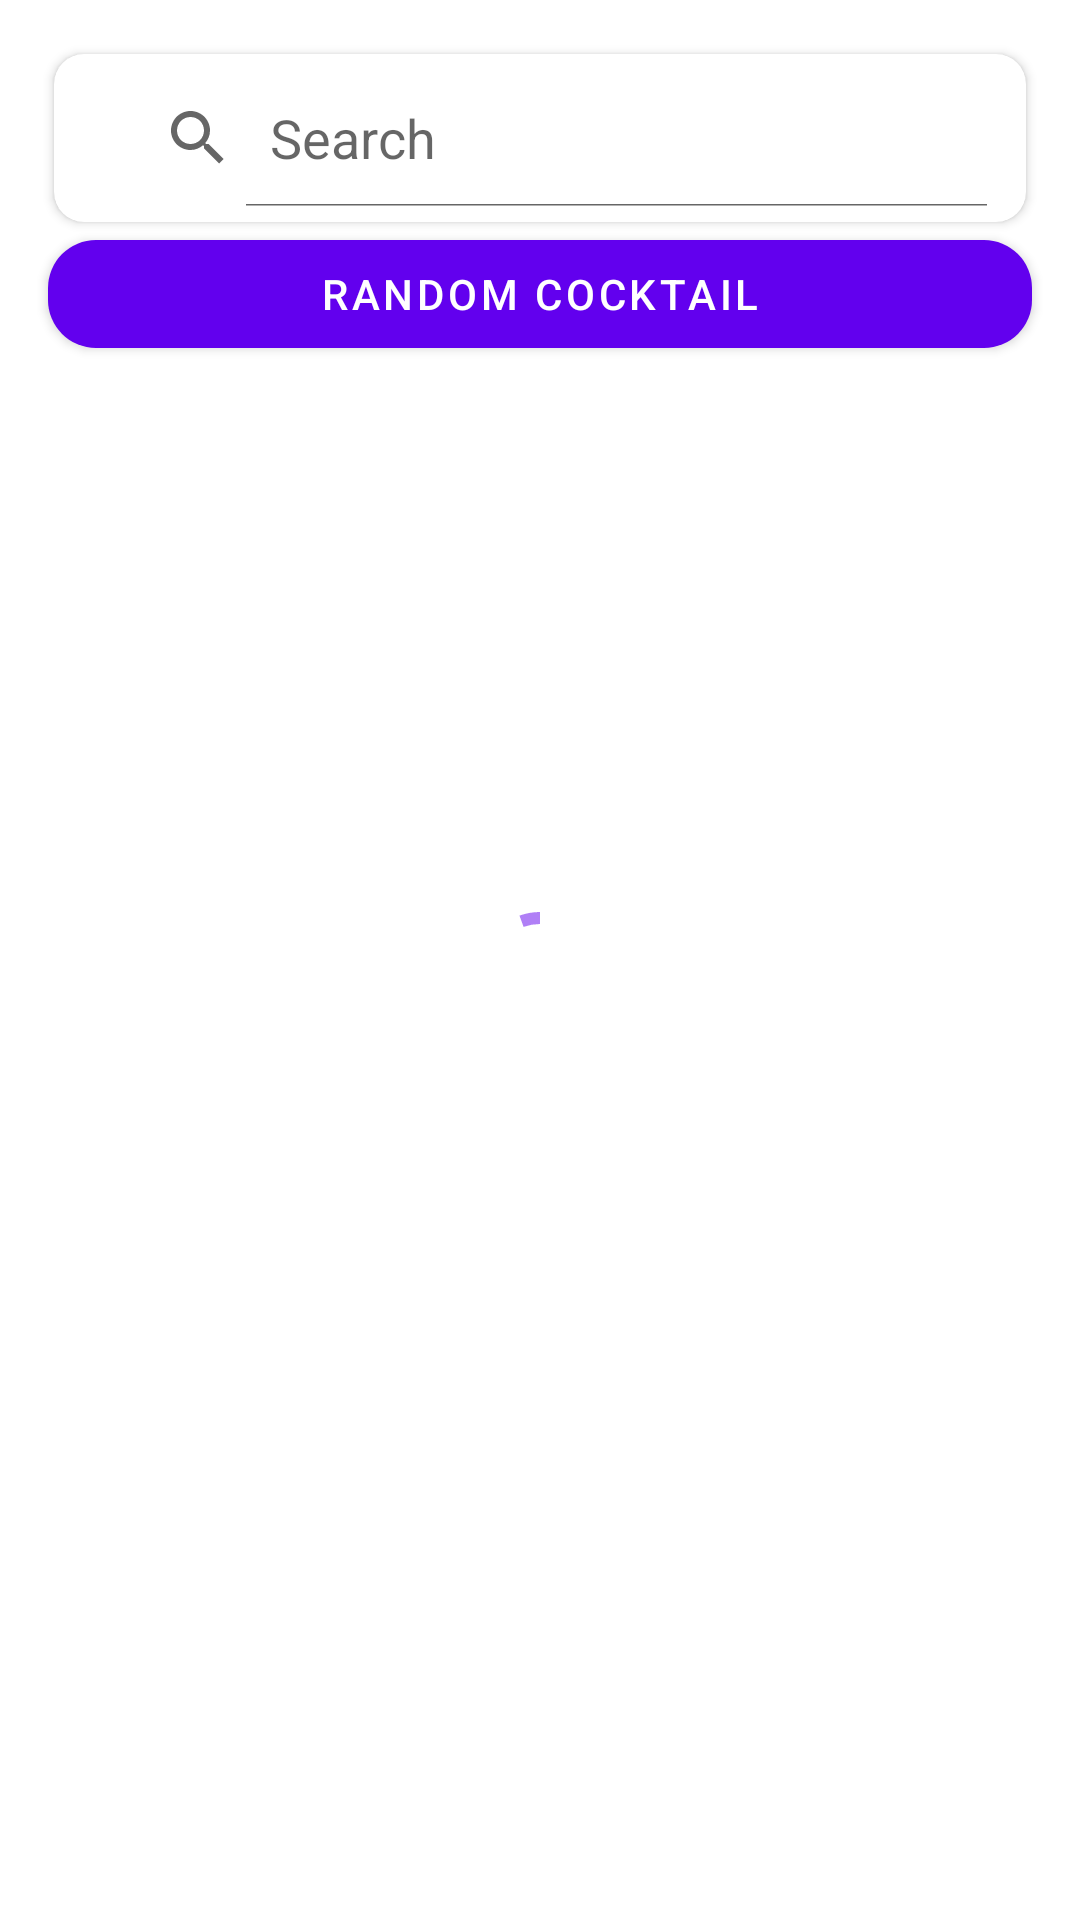

The Android layout XML behind this screen, and the referenced resources:
<!-- AndroidManifest.xml: application theme Theme.MaterialComponents.DayNight.NoActionBar -->
<!-- res/layout/fragment_category.xml -->
<?xml version="1.0" encoding="utf-8"?>
<androidx.constraintlayout.widget.ConstraintLayout xmlns:android="http://schemas.android.com/apk/res/android"
    xmlns:app="http://schemas.android.com/apk/res-auto"
    xmlns:tools="http://schemas.android.com/tools"
    android:id="@+id/constraint"
    android:layout_width="match_parent"
    android:layout_height="match_parent"
    android:fitsSystemWindows="true"
    android:padding="8dp"
    app:layout_behavior="@string/appbar_scrolling_view_behavior">


    <androidx.cardview.widget.CardView
        android:id="@+id/searchCard"
        android:layout_width="match_parent"
        android:layout_height="wrap_content"
        android:layout_margin="10dp"
        android:layout_marginTop="16dp"
        android:layout_marginEnd="17dp"
        android:elevation="10dp"
        app:cardCornerRadius="10dp"
        app:layout_constraintEnd_toEndOf="parent"
        app:layout_constraintStart_toStartOf="parent"
        app:layout_constraintTop_toTopOf="parent">

        <Toolbar
            android:id="@+id/toolbar"
            android:layout_width="match_parent"
            android:layout_height="?attr/actionBarSize"
            android:layout_alignParentTop="true">

            <SearchView
                android:id="@+id/searchView"
                android:layout_width="match_parent"
                android:layout_height="match_parent"
                android:layout_margin="5dp"
                android:focusable="false"
                android:focusableInTouchMode="true"
                android:iconifiedByDefault="false"
                android:queryHint="Search" />
        </Toolbar>
    </androidx.cardview.widget.CardView>

    <com.google.android.material.button.MaterialButton
        android:id="@+id/buttonRandom"
        android:layout_width="match_parent"
        android:layout_height="wrap_content"
        android:layout_marginStart="8dp"
        android:layout_marginEnd="8dp"
        android:text="@string/random_cocktail"
        app:cornerRadius="16dp"
        app:layout_constraintEnd_toEndOf="parent"
        app:layout_constraintHorizontal_bias="0.625"
        app:layout_constraintStart_toStartOf="parent"
        app:layout_constraintTop_toBottomOf="@+id/no_cocktail_title" />

    <TextView
        android:id="@+id/no_cocktail_title"
        android:layout_width="match_parent"
        android:layout_height="wrap_content"
        android:layout_below="@id/searchCard"
        android:fontFamily="sans-serif-condensed-medium"
        android:gravity="center"
        android:text="@string/no_results"
        android:textSize="30sp"
        android:textStyle="bold"
        android:visibility="gone"
        app:layout_constraintTop_toBottomOf="@+id/searchCard"
        tools:layout_editor_absoluteX="8dp"
        tools:visibility="gone" />

    <TextView
        android:id="@+id/errorServer"
        android:layout_width="wrap_content"
        android:layout_height="wrap_content"
        android:text="Ошибка сервера"
        android:textColor="#FF1100"
        android:textSize="34sp"
        android:textStyle="italic"
        android:visibility="gone"
        app:layout_constraintBottom_toBottomOf="@+id/category"
        app:layout_constraintEnd_toEndOf="parent"
        app:layout_constraintStart_toStartOf="parent"
        app:layout_constraintTop_toTopOf="@+id/buttonRandom"
        tools:visibility="visible" />

    <androidx.recyclerview.widget.RecyclerView
        android:id="@+id/category"
        android:layout_width="0dp"
        android:layout_height="0dp"
        android:orientation="vertical"
        app:layoutManager="androidx.recyclerview.widget.LinearLayoutManager"
        app:layout_constraintBottom_toBottomOf="parent"
        app:layout_constraintEnd_toEndOf="parent"
        app:layout_constraintStart_toStartOf="parent"
        app:layout_constraintTop_toBottomOf="@+id/buttonRandom"
        tools:listitem="@layout/item_view_category" />

    <androidx.recyclerview.widget.RecyclerView
        android:id="@+id/drinkSearch"
        android:layout_width="0dp"
        android:layout_height="0dp"
        android:orientation="vertical"
        android:visibility="gone"
        app:layoutManager="androidx.recyclerview.widget.StaggeredGridLayoutManager"
        app:layout_constraintBottom_toBottomOf="parent"
        app:layout_constraintEnd_toEndOf="parent"
        app:layout_constraintStart_toStartOf="parent"
        app:layout_constraintTop_toBottomOf="@+id/buttonRandom"
        app:spanCount="3"
        tools:listitem="@layout/item_view_category" />

    <RelativeLayout
        android:id="@+id/progressBarHolder"
        android:layout_width="match_parent"
        android:layout_height="match_parent"
        android:layout_marginStart="8dp"
        android:layout_marginTop="8dp"
        android:layout_marginEnd="8dp"
        android:alpha="0.5"
        app:layout_constraintEnd_toEndOf="parent"
        app:layout_constraintStart_toStartOf="parent"
        app:layout_constraintTop_toTopOf="parent"
        tools:visibility="gone">

        <com.google.android.material.progressindicator.CircularProgressIndicator
            android:layout_width="match_parent"
            android:layout_height="match_parent"
            android:layout_centerInParent="true"
            android:indeterminate="true" />
    </RelativeLayout>

</androidx.constraintlayout.widget.ConstraintLayout>
<!-- res/layout/item_view_category.xml (included above) -->
<?xml version="1.0" encoding="utf-8"?>
<com.google.android.material.card.MaterialCardView xmlns:android="http://schemas.android.com/apk/res/android"
    xmlns:app="http://schemas.android.com/apk/res-auto"
    xmlns:tools="http://schemas.android.com/tools"
    android:id="@+id/containerCat"
    android:layout_width="match_parent"
    android:layout_height="wrap_content"
    android:layout_marginStart="16dp"
    android:layout_marginTop="8dp"
    android:layout_marginEnd="16dp"
    android:layout_marginBottom="8dp"
    app:cardElevation="0dp"
    app:strokeColor="@color/custom_view"
    app:strokeWidth="0.5dp"
    app:cardBackgroundColor="#00FFFFFF"
    app:cardCornerRadius="15dp">

    <LinearLayout
        android:layout_width="match_parent"
        android:layout_height="match_parent">

        <TextView
            android:id="@+id/catName"
            android:layout_width="match_parent"
            android:layout_height="match_parent"
            android:gravity="center"
            android:text="@string/margarita"
            android:textSize="24sp"
            tools:fontFamily="sans-serif-smallcaps" />

    </LinearLayout>

</com.google.android.material.card.MaterialCardView>
<!-- resources referenced by this layout -->
<resources>
  <color name="custom_view">#27FF7E</color>
  <string name="margarita">Margarita</string>
  <string name="no_results">No results! :(</string>
  <string name="random_cocktail">Random Cocktail</string>
</resources>
